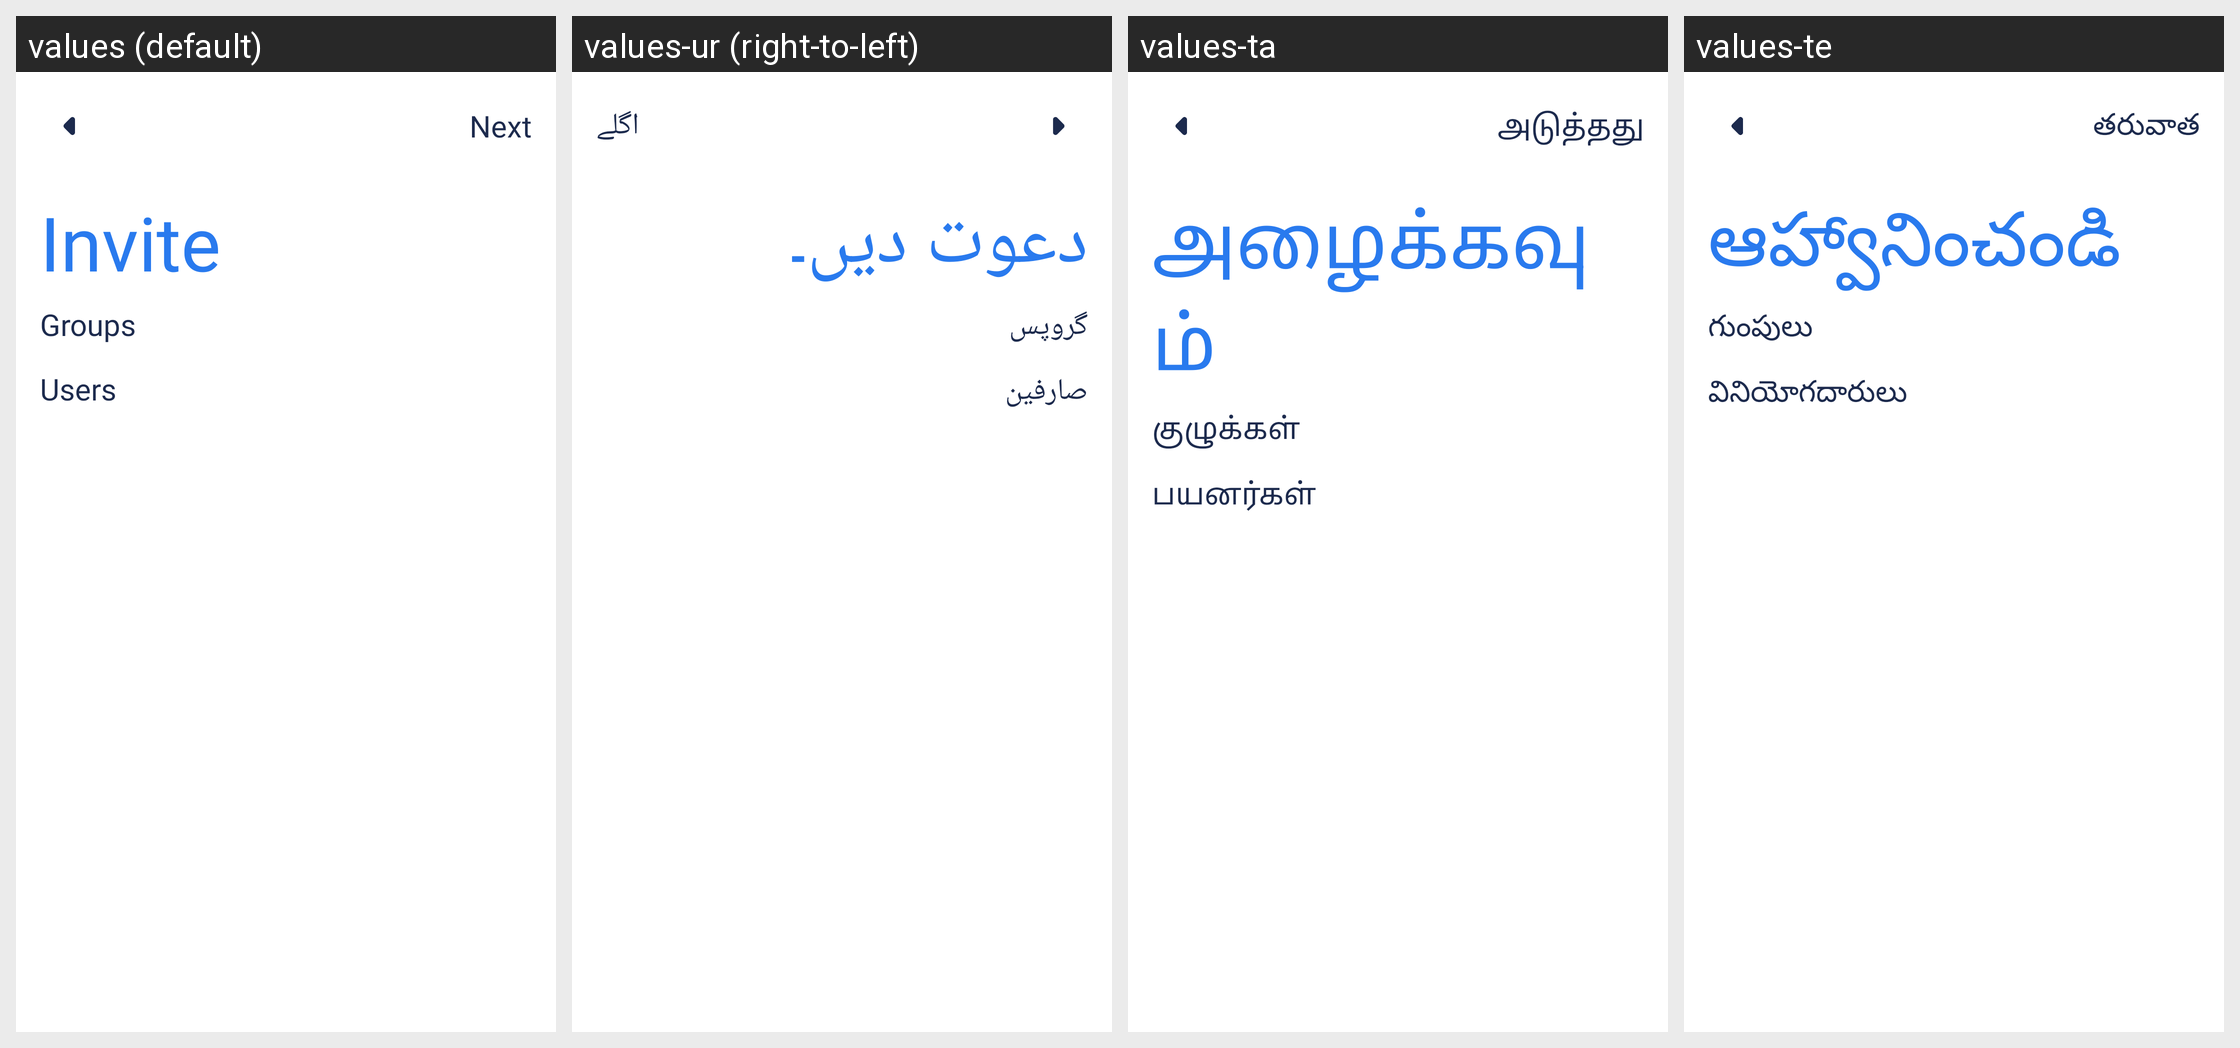

Here is an Android app screen in its default locale and in the app's own translations. Write out the translated-string differences for the strings that appear on this screen.
Android screen res/layout/activity_invite.xml rendered under 4 locales, left to right: values (default), values-ur (right-to-left), values-ta, values-te. Device: Nexus 5 (rendered at 1080×1920; each locale shown at half size, 540×960, under a caption strip naming it); theme AppTheme.
Other locales in the repository, not shown: values-am, values-ar, values-bn, values-de, values-es, values-fr, values-ha, values-hi, values-ig, values-in, values-it, values-ja, values-ko, values-mr, values-nl, values-om, values-pt, values-ru, values-sn, values-tr, values-vi, values-yo, values-zh, values-zu.
Strings drawn on this screen, with the default value and each locale's value (text and hints the layout hard-codes, and strings that could not be matched under every locale, appear in the picture but are not listed):

next
  values: Next
  values-ur: اگلے
  values-ta: அடுத்தது
  values-te: తరువాత

invite
  values: Invite
  values-ur: دعوت دیں۔
  values-ta: அழைக்கவும்
  values-te: ఆహ్వానించండి

groups
  values: Groups
  values-ur: گروپس
  values-ta: குழுக்கள்
  values-te: గుంపులు

users
  values: Users
  values-ur: صارفین
  values-ta: பயனர்கள்
  values-te: వినియోగదారులు
